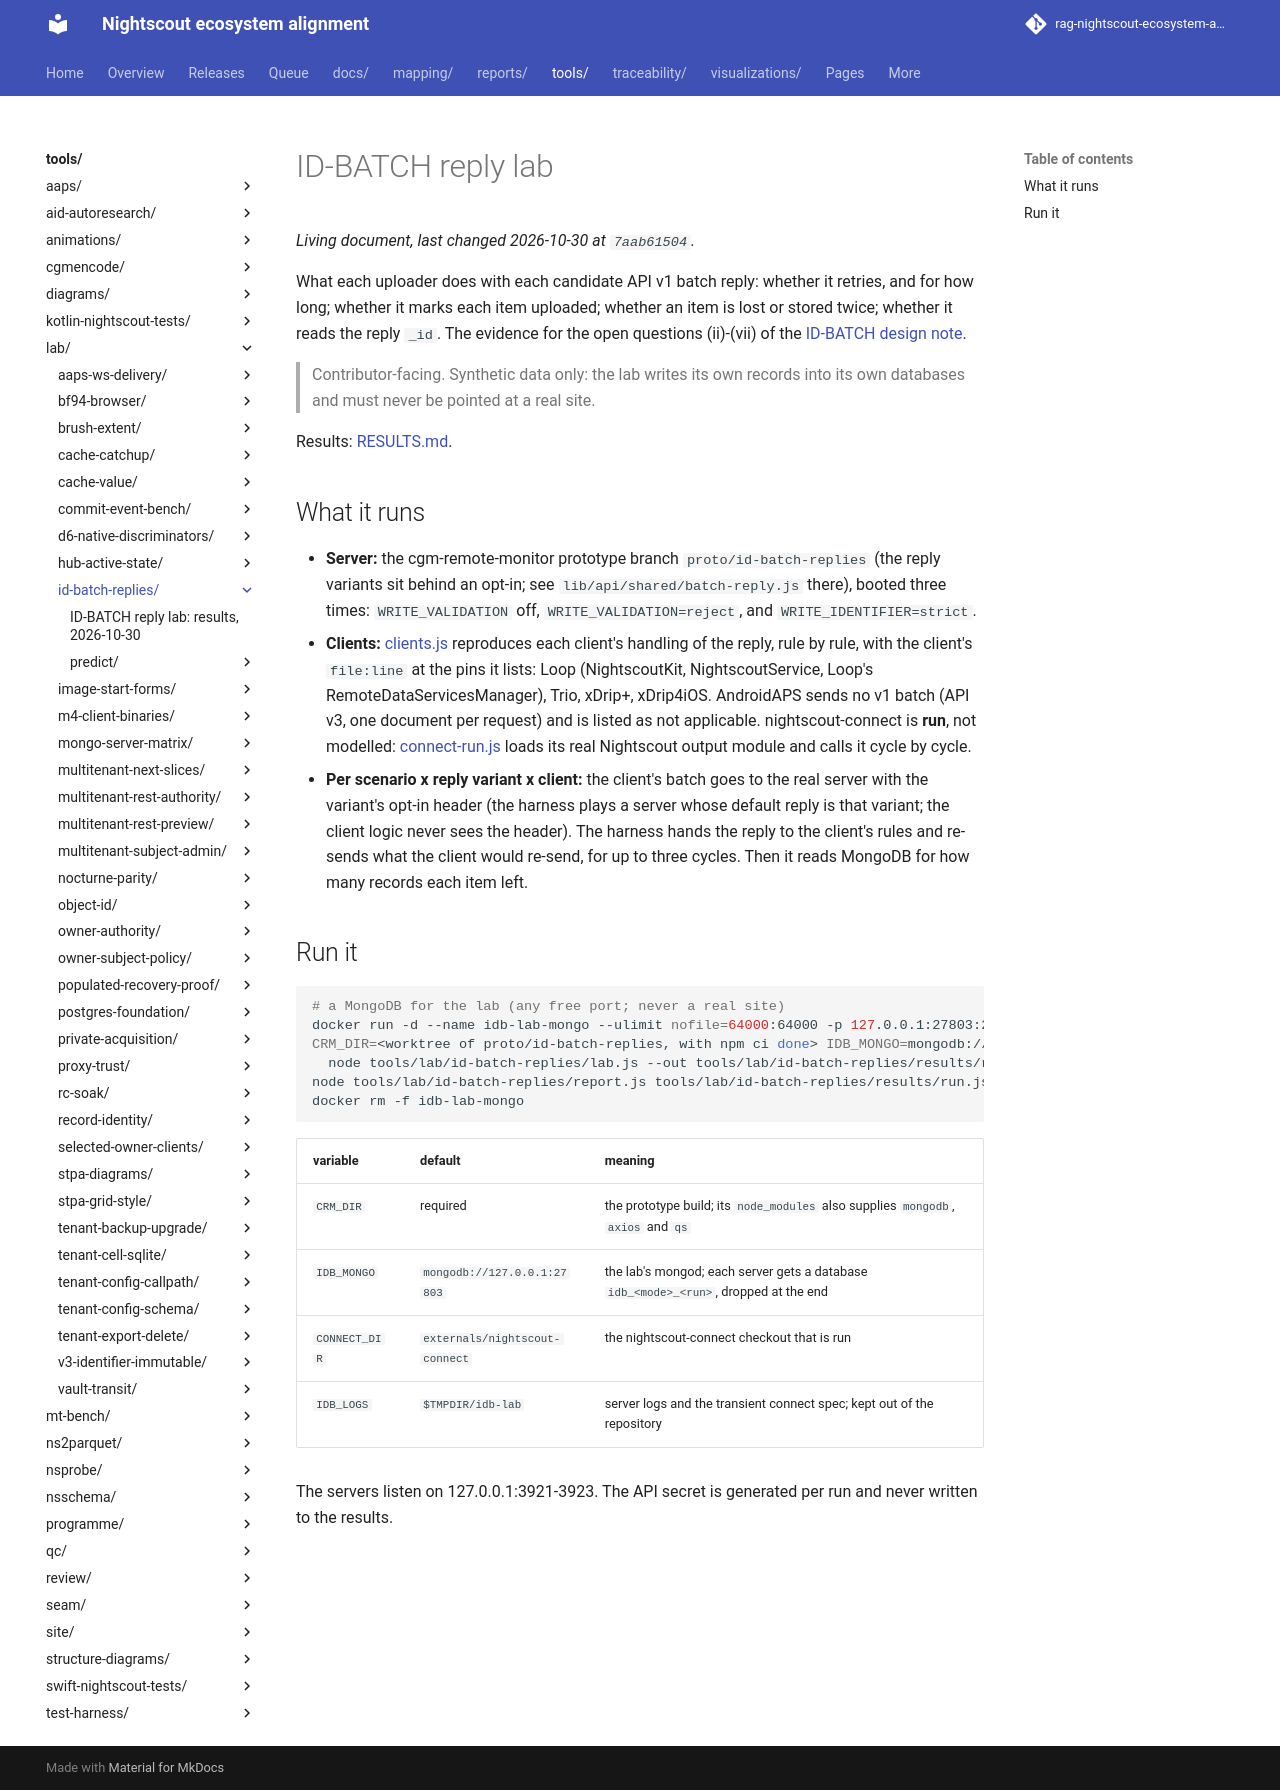

repository: bewest/rag-nightscout-ecosystem-alignment · page: tools/lab/id-batch-replies/index.html · generator: mkdocs

# ID-BATCH reply lab

What each uploader does with each candidate API v1 batch reply: whether it retries, and for how long;
whether it marks each item uploaded; whether an item is lost or stored twice; whether it reads the reply
`_id`. The evidence for the open questions (ii)-(vii) of the
[ID-BATCH design note](../../../docs/30-design/platform/id-batch-design-note-2026-10-30.md).

> Contributor-facing. Synthetic data only: the lab writes its own records into its own databases and
> must never be pointed at a real site.

Results: [RESULTS.md](RESULTS.md).

## What it runs

- **Server:** the cgm-remote-monitor prototype branch `proto/id-batch-replies` (the reply variants sit
  behind an opt-in; see `lib/api/shared/batch-reply.js` there), booted three times: `WRITE_VALIDATION`
  off, `WRITE_VALIDATION=reject`, and `WRITE_IDENTIFIER=strict`.
- **Clients:** [clients.js](clients.js) reproduces each client's handling of the reply, rule by rule,
  with the client's `file:line` at the pins it lists: Loop (NightscoutKit, NightscoutService, Loop's
  RemoteDataServicesManager), Trio, xDrip+, xDrip4iOS. AndroidAPS sends no v1 batch (API v3, one document
  per request) and is listed as not applicable. nightscout-connect is **run**, not modelled:
  [connect-run.js](connect-run.js) loads its real Nightscout output module and calls it cycle by cycle.
- **Per scenario x reply variant x client:** the client's batch goes to the real server with the variant's
  opt-in header (the harness plays a server whose default reply is that variant; the client logic never
  sees the header). The harness hands the reply to the client's rules and re-sends what the client would
  re-send, for up to three cycles. Then it reads MongoDB for how many records each item left.

## Run it

```sh
# a MongoDB for the lab (any free port; never a real site)
docker run -d --name idb-lab-mongo --ulimit nofile=64000:64000 -p 127.0.0.1:27803:27017 mongo:8
CRM_DIR=<worktree of proto/id-batch-replies, with npm ci done> IDB_MONGO=mongodb://127.0.0.1:27803 \
  node tools/lab/id-batch-replies/lab.js --out tools/lab/id-batch-replies/results/run.json
node tools/lab/id-batch-replies/report.js tools/lab/id-batch-replies/results/run.json   # the tables
docker rm -f idb-lab-mongo
```

| variable | default | meaning |
|---|---|---|
| `CRM_DIR` | required | the prototype build; its `node_modules` also supplies `mongodb`, `axios` and `qs` |
| `IDB_MONGO` | `mongodb://127.0.0.1:27803` | the lab's mongod; each server gets a database `idb_<mode>_<run>`, dropped at the end |
| `CONNECT_DIR` | `externals/nightscout-connect` | the nightscout-connect checkout that is run |
| `IDB_LOGS` | `$TMPDIR/idb-lab` | server logs and the transient connect spec; kept out of the repository |

The servers listen on 127.0.0.1:3921-3923. The API secret is generated per run and never written to the
results.
